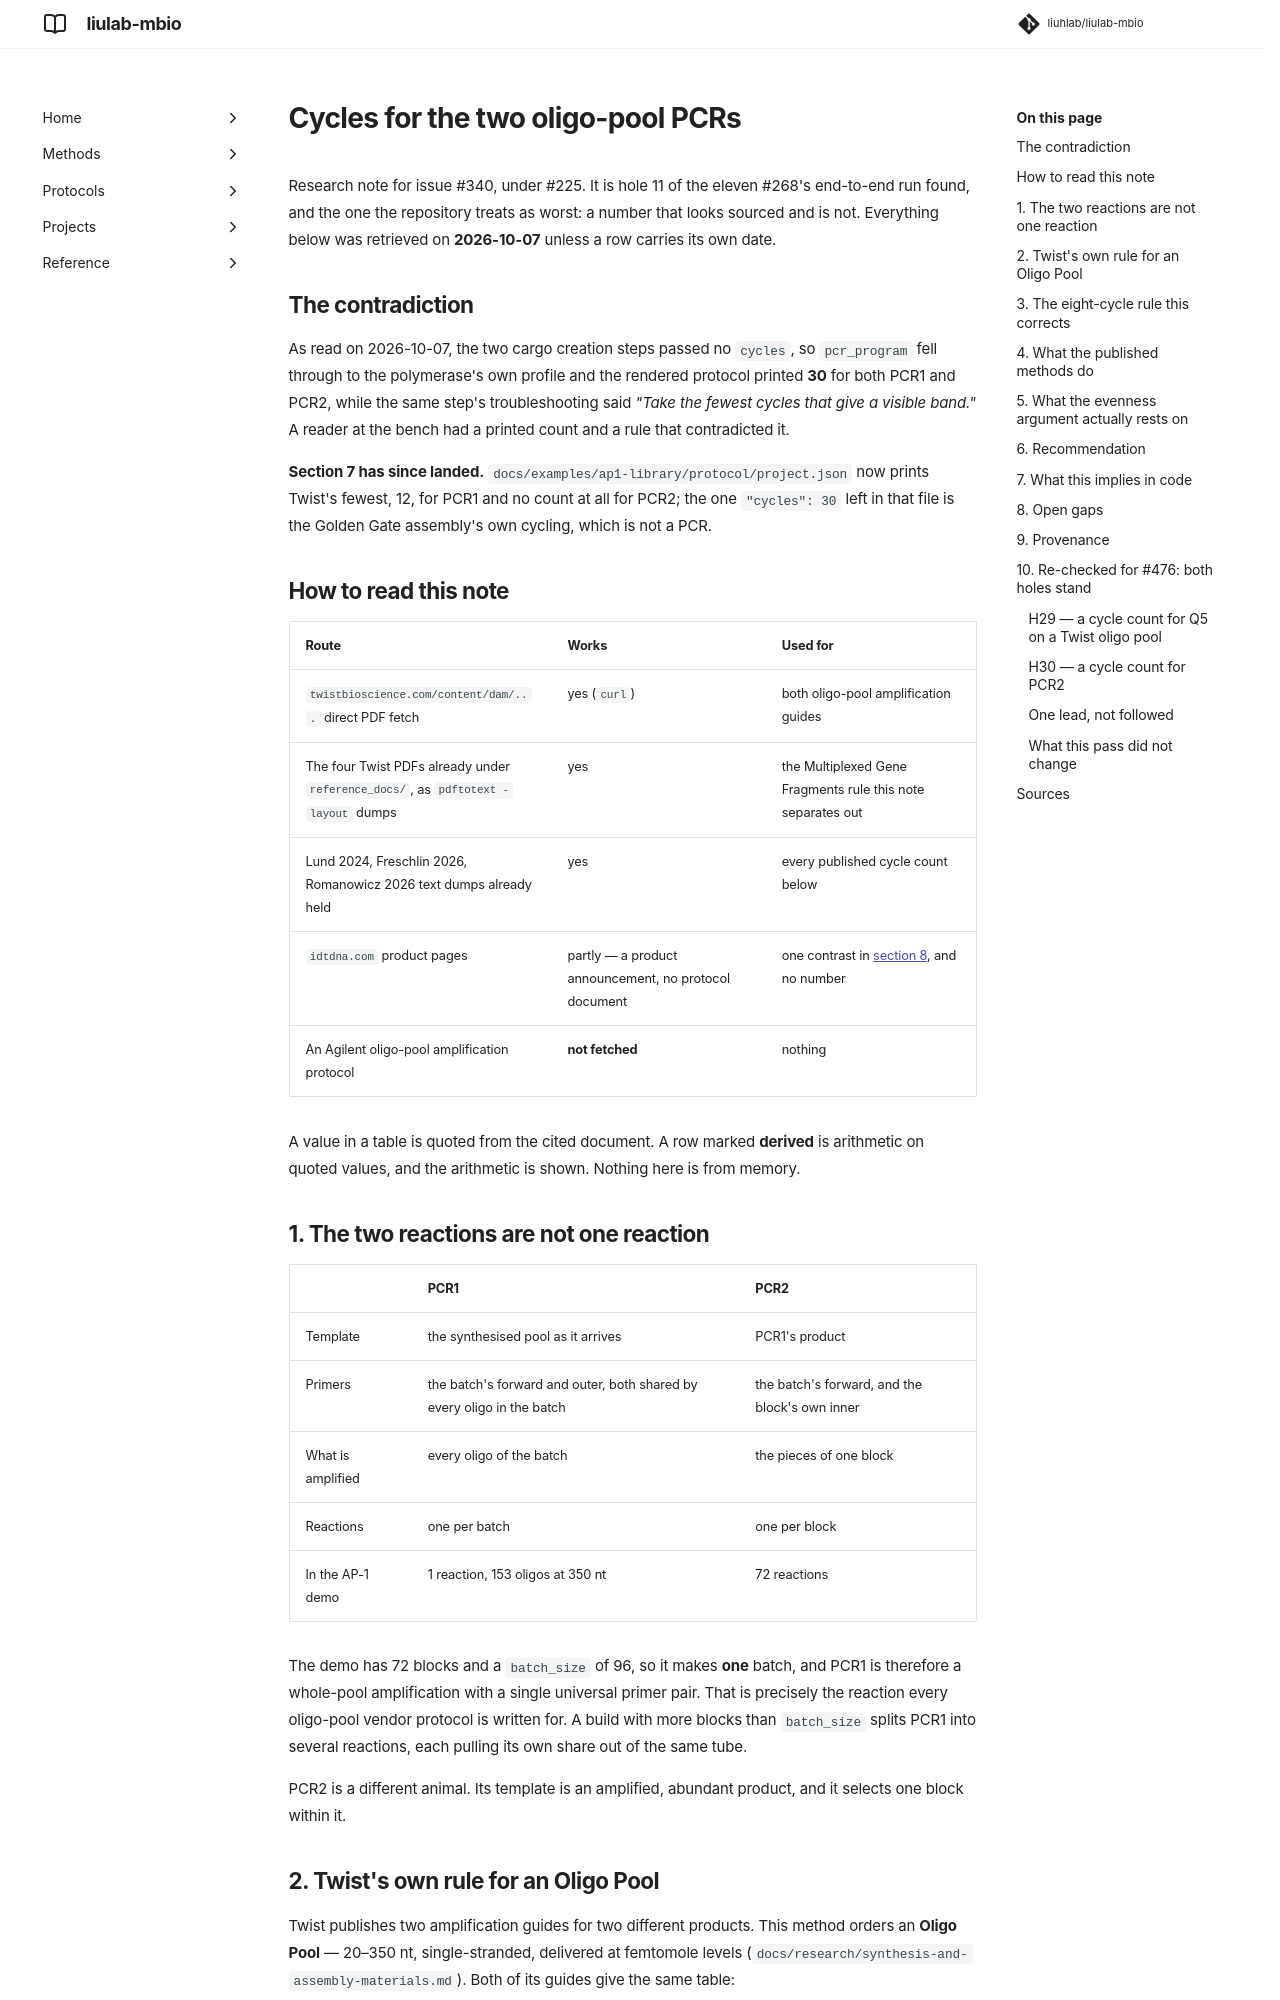

repository: liuhlab/liulab-mbio · page: research/oligo-pool-pcr-cycles/index.html · generator: mkdocs

---
search:
  exclude: true
---

# Cycles for the two oligo-pool PCRs

Research note for issue #340, under #225. It is hole 11 of the eleven #268's end-to-end run
found, and the one the repository treats as worst: a number that looks sourced and is not.
Everything below was retrieved on **2026-10-07** unless a row carries its own date.

## The contradiction

As read on 2026-10-07, the two cargo creation steps passed no `cycles`, so `pcr_program` fell
through to the polymerase's own profile and the rendered protocol printed **30** for both PCR1
and PCR2, while the same step's troubleshooting said *"Take the fewest cycles that give a
visible band."* A reader at the bench had a printed count and a rule that contradicted it.

**Section 7 has since landed.** `docs/examples/ap1-library/protocol/project.json` now prints
Twist's fewest, 12, for PCR1 and no count at all for PCR2; the one `"cycles": 30` left in that
file is the Golden Gate assembly's own cycling, which is not a PCR.

## How to read this note

| Route | Works | Used for |
| --- | --- | --- |
| `twistbioscience.com/content/dam/...` direct PDF fetch | yes (`curl`) | both oligo-pool amplification guides |
| The four Twist PDFs already under `reference_docs/`, as `pdftotext -layout` dumps | yes | the Multiplexed Gene Fragments rule this note separates out |
| Lund 2024, Freschlin 2026, Romanowicz 2026 text dumps already held | yes | every published cycle count below |
| `idtdna.com` product pages | partly — a product announcement, no protocol document | one contrast in [section 8](#8-open-gaps), and no number |
| An Agilent oligo-pool amplification protocol | **not fetched** | nothing |

A value in a table is quoted from the cited document. A row marked **derived** is arithmetic on
quoted values, and the arithmetic is shown. Nothing here is from memory.

## 1. The two reactions are not one reaction

| | PCR1 | PCR2 |
| --- | --- | --- |
| Template | the synthesised pool as it arrives | PCR1's product |
| Primers | the batch's forward and outer, both shared by every oligo in the batch | the batch's forward, and the block's own inner |
| What is amplified | every oligo of the batch | the pieces of one block |
| Reactions | one per batch | one per block |
| In the AP-1 demo | 1 reaction, 153 oligos at 350 nt | 72 reactions |

The demo has 72 blocks and a `batch_size` of 96, so it makes **one** batch, and PCR1 is therefore
a whole-pool amplification with a single universal primer pair. That is precisely the reaction
every oligo-pool vendor protocol is written for. A build with more blocks than `batch_size`
splits PCR1 into several reactions, each pulling its own share out of the same tube.

PCR2 is a different animal. Its template is an amplified, abundant product, and it selects one
block within it.
